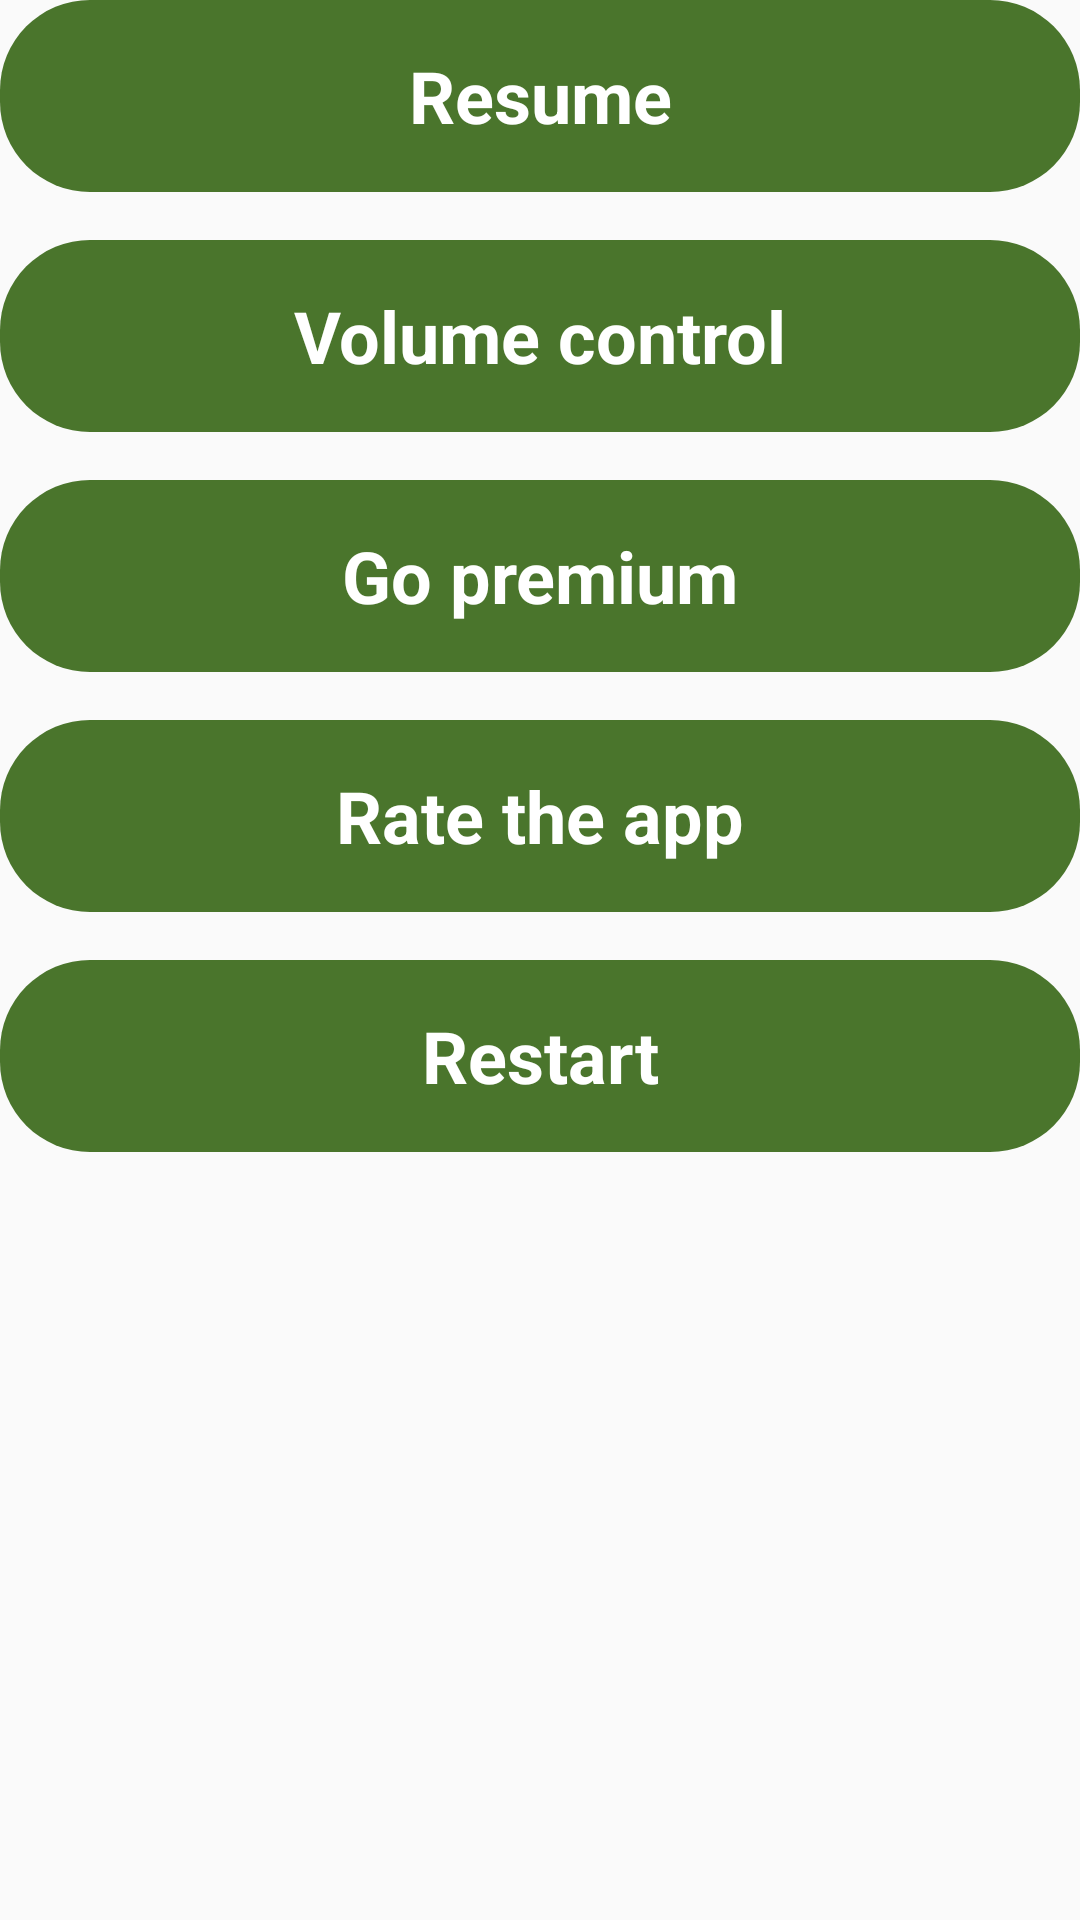

Produce the Android XML layout that renders to this screen, including the resource entries it uses.
<!-- AndroidManifest.xml: application theme AppTheme -->
<!-- res/layout/dialog_pause_menu.xml -->
<?xml version="1.0" encoding="utf-8"?>
<LinearLayout xmlns:android="http://schemas.android.com/apk/res/android"
	android:layout_width="280dp"
	android:layout_height="match_parent"
	android:layout_gravity="center_horizontal"
	android:layout_marginStart="16dp"
	android:layout_marginEnd="16dp"
	android:orientation="vertical">

	<TextView
		android:id="@+id/resume"
		android:layout_width="match_parent"
		android:layout_height="64dp"
		android:background="@drawable/bg_dialog"
		android:gravity="center"
		android:text="@string/resume"
		android:textColor="@color/colorLight"
		android:textSize="24sp"
		android:textStyle="bold" />

	<TextView
		android:id="@+id/volume_control"
		android:layout_width="match_parent"
		android:layout_height="64dp"
		android:layout_marginTop="16dp"
		android:background="@drawable/bg_dialog"
		android:gravity="center"
		android:text="@string/volume"
		android:textColor="@color/colorLight"
		android:textSize="24sp"
		android:textStyle="bold" />

	<TextView
		android:id="@+id/go_premium_main"
		android:layout_width="match_parent"
		android:layout_height="64dp"
		android:layout_marginTop="16dp"
		android:background="@drawable/bg_dialog"
		android:gravity="center"
		android:text="@string/go_premium"
		android:textColor="@color/colorLight"
		android:textSize="24sp"
		android:textStyle="bold" />

	<TextView
		android:id="@+id/rate_app_main"
		android:layout_width="match_parent"
		android:layout_height="64dp"
		android:layout_marginTop="16dp"
		android:background="@drawable/bg_dialog"
		android:gravity="center"
		android:text="@string/rate_app"
		android:textColor="@color/colorLight"
		android:textSize="24sp"
		android:textStyle="bold"
		android:visibility="visible" />

	<TextView
		android:id="@+id/in_game_restart"
		android:layout_width="match_parent"
		android:layout_height="64dp"
		android:layout_marginTop="16dp"
		android:background="@drawable/bg_dialog"
		android:gravity="center"
		android:text="@string/restart"
		android:textColor="@color/colorLight"
		android:textSize="24sp"
		android:textStyle="bold"
		android:visibility="visible" />

	<LinearLayout
		android:id="@+id/in_game_difficulty_selector"
		android:layout_width="match_parent"
		android:layout_height="64dp"
		android:layout_marginTop="16dp"
		android:background="@drawable/bg_dialog"
		android:orientation="horizontal"
		android:visibility="gone"
		android:weightSum="3">

		<ImageView
			android:id="@+id/in_game_easy"
			android:layout_width="wrap_content"
			android:layout_height="wrap_content"
			android:layout_gravity="center"
			android:layout_weight="1"
			android:padding="12dp"
			android:src="@drawable/ic_easy_difficulty" />

		<ImageView
			android:id="@+id/in_game_medium"
			android:layout_width="wrap_content"
			android:layout_height="wrap_content"
			android:layout_gravity="center"
			android:layout_weight="1"
			android:padding="12dp"
			android:src="@drawable/ic_medium_difficulty" />

		<ImageView
			android:id="@+id/in_game_hard"
			android:layout_width="wrap_content"
			android:layout_height="wrap_content"
			android:layout_gravity="center"
			android:layout_weight="1"
			android:padding="12dp"
			android:src="@drawable/ic_hard_difficulty" />
	</LinearLayout>
</LinearLayout>
<!-- resources referenced by this layout -->
<resources>
  <color name="colorLight">#FFFFFF</color>
  <!-- drawable bg_dialog (drawable) -->
  <?xml version="1.0" encoding="utf-8"?>
  <shape xmlns:android="http://schemas.android.com/apk/res/android">
  	<solid
  		android:color="@color/colorPrimary"/>
  	<corners
  		android:radius="30dp" />
  </shape>
  <!-- drawable ic_easy_difficulty (drawable) -->
  <vector android:height="32dp" android:tint="#FFFFFF"
      android:viewportHeight="24.0" android:viewportWidth="24.0"
      android:width="32dp" xmlns:android="http://schemas.android.com/apk/res/android">
      <path android:fillColor="#FF000000" android:pathData="M11.99,2C6.47,2 2,6.47 2,12s4.47,10 9.99,10S22,17.53 22,12 17.52,2 11.99,2zM12,20c-4.42,0 -8,-3.58 -8,-8s3.58,-8 8,-8 8,3.58 8,8 -3.58,8 -8,8zM13,9.94L14.06,11l1.06,-1.06L16.18,11l1.06,-1.06 -2.12,-2.12zM8.88,9.94L9.94,11 11,9.94 8.88,7.82 6.76,9.94 7.82,11zM12,17.5c2.33,0 4.31,-1.46 5.11,-3.5L6.89,14c0.8,2.04 2.78,3.5 5.11,3.5z"/>
  </vector>
  <!-- drawable ic_hard_difficulty (drawable) -->
  <vector android:height="32dp" android:tint="#FFFFFF"
      android:viewportHeight="24.0" android:viewportWidth="24.0"
      android:width="32dp" xmlns:android="http://schemas.android.com/apk/res/android">
      <path android:fillColor="#FF000000" android:pathData="M11.99,2C6.47,2 2,6.47 2,12s4.47,10 9.99,10S22,17.53 22,12 17.52,2 11.99,2zM12,20c-4.42,0 -8,-3.58 -8,-8s3.58,-8 8,-8 8,3.58 8,8 -3.58,8 -8,8zM16.18,7.76l-1.06,1.06 -1.06,-1.06L13,8.82l1.06,1.06L13,10.94 14.06,12l1.06,-1.06L16.18,12l1.06,-1.06 -1.06,-1.06 1.06,-1.06zM7.82,12l1.06,-1.06L9.94,12 11,10.94 9.94,9.88 11,8.82 9.94,7.76 8.88,8.82 7.82,7.76 6.76,8.82l1.06,1.06 -1.06,1.06zM12,14c-2.33,0 -4.31,1.46 -5.11,3.5h10.22c-0.8,-2.04 -2.78,-3.5 -5.11,-3.5z"/>
  </vector>
  <!-- drawable ic_medium_difficulty (drawable) -->
  <vector android:height="32dp" android:tint="#FFFFFF"
      android:viewportHeight="24.0" android:viewportWidth="24.0"
      android:width="32dp" xmlns:android="http://schemas.android.com/apk/res/android">
      <path android:fillColor="#FF000000" android:pathData="M11.99,2C6.47,2 2,6.48 2,12s4.47,10 9.99,10C17.52,22 22,17.52 22,12S17.52,2 11.99,2zM12,20c-4.42,0 -8,-3.58 -8,-8s3.58,-8 8,-8 8,3.58 8,8 -3.58,8 -8,8zM15.5,11c0.83,0 1.5,-0.67 1.5,-1.5S16.33,8 15.5,8 14,8.67 14,9.5s0.67,1.5 1.5,1.5zM8.5,11c0.83,0 1.5,-0.67 1.5,-1.5S9.33,8 8.5,8 7,8.67 7,9.5 7.67,11 8.5,11zM12,17.5c2.33,0 4.31,-1.46 5.11,-3.5L6.89,14c0.8,2.04 2.78,3.5 5.11,3.5z"/>
  </vector>
  <string name="go_premium">Go premium</string>
  <string name="rate_app">Rate the app</string>
  <string name="restart">Restart</string>
  <string name="resume">Resume</string>
  <string name="volume">Volume control</string>
  <style name="AppTheme" parent="Theme.AppCompat.Light.NoActionBar">
  		
  		<item name="colorPrimary">@color/colorPrimary</item>
  		<item name="colorPrimaryDark">@color/colorDark</item>
  		<item name="colorAccent">@color/colorLight</item>
  		<item name="android:navigationBarColor">#000000</item>
  		<item name="android:windowFullscreen">true</item>
  	</style>
  <color name="colorPrimary">#4A752C</color>
  <color name="colorDark">#303030</color>
</resources>
